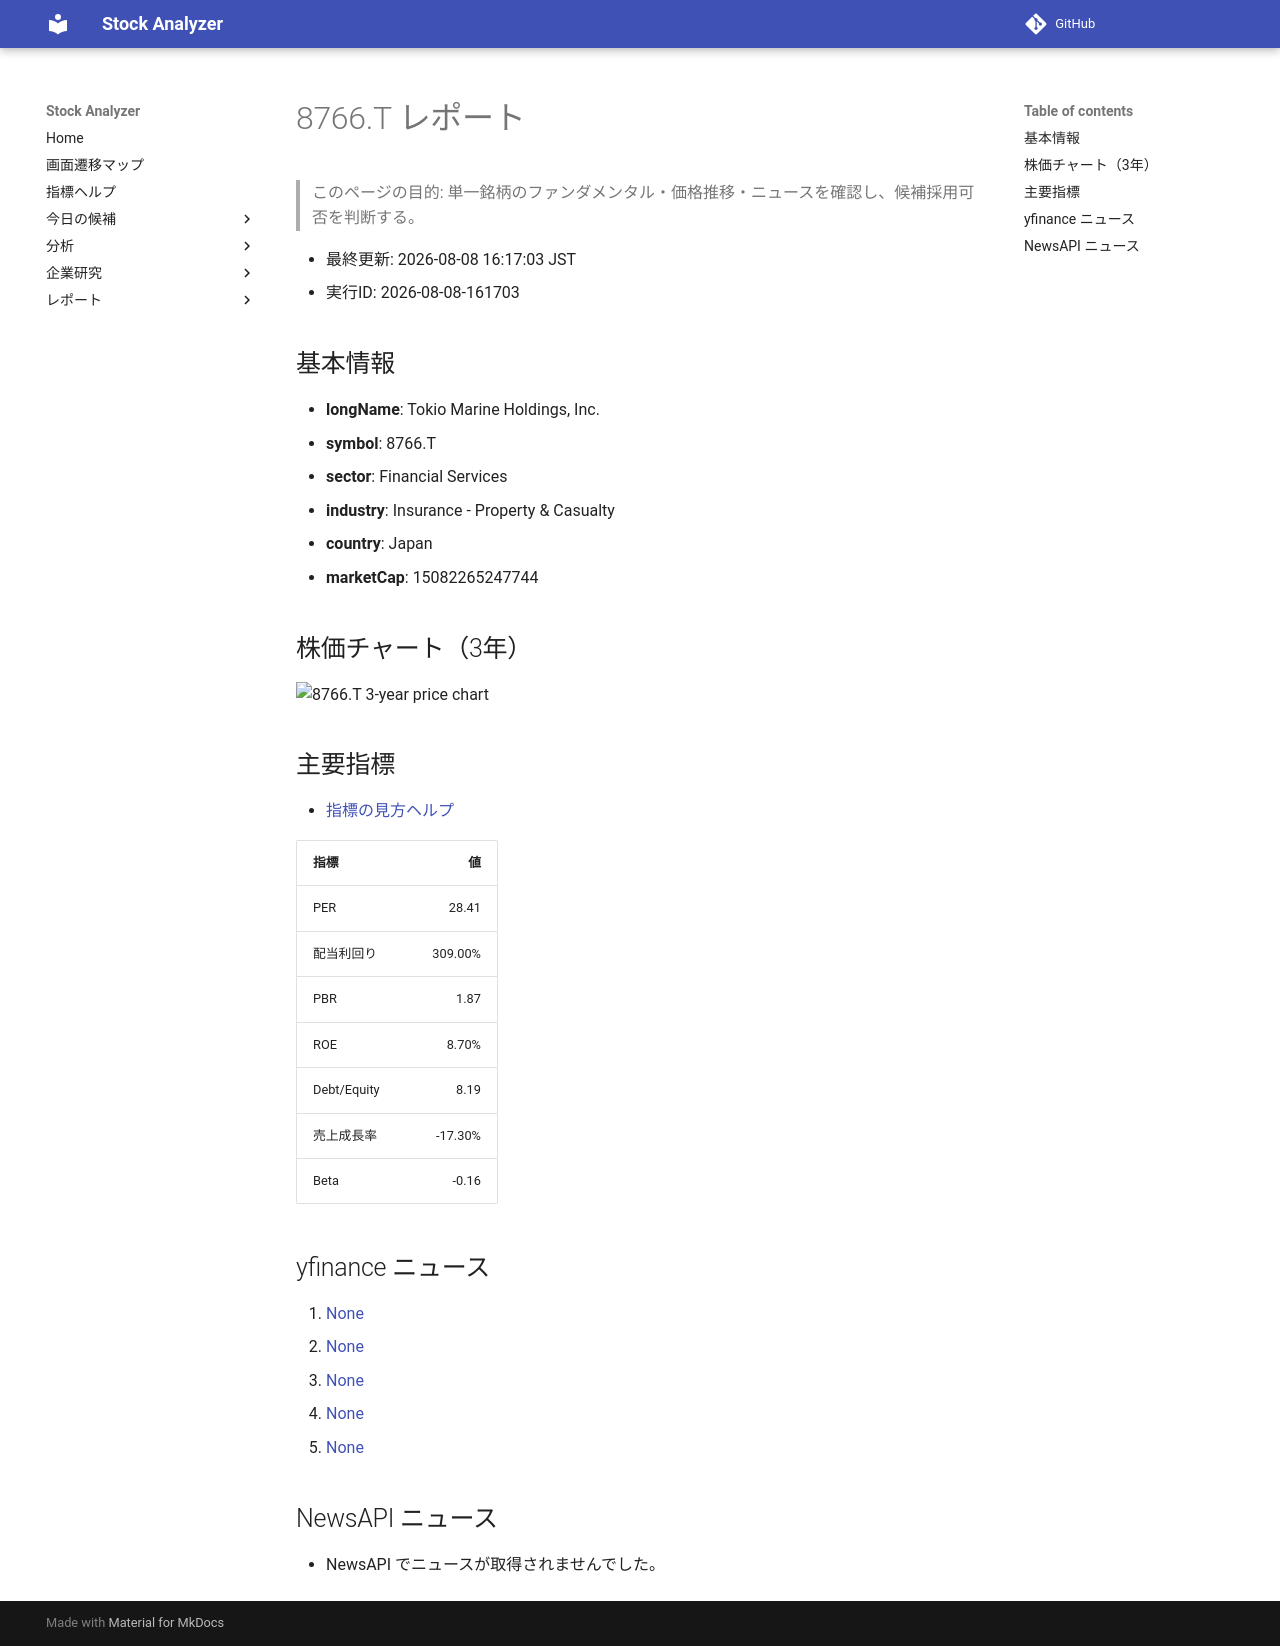

repository: Yumi-note/Making-APP · page: stocks/2026-08-08/161703/8766_T/index.html · generator: mkdocs

# 8766.T レポート

> このページの目的: 単一銘柄のファンダメンタル・価格推移・ニュースを確認し、候補採用可否を判断する。

- 最終更新: 2026-08-08 16:17:03 JST
- 実行ID: 2026-08-08-161703

## 基本情報

- **longName**: Tokio Marine Holdings, Inc.
- **symbol**: 8766.T
- **sector**: Financial Services
- **industry**: Insurance - Property & Casualty
- **country**: Japan
- **marketCap**: 15082265247744

## 株価チャート（3年）

![8766.T 3-year price chart](8766_T_3y.png)

## 主要指標

- [指標の見方ヘルプ](../../../../indicators.md)

| 指標 | 値 |
|---|---:|
| PER | 28.41 |
| 配当利回り | 309.00% |
| PBR | 1.87 |
| ROE | 8.70% |
| Debt/Equity | 8.19 |
| 売上成長率 | -17.30% |
| Beta | -0.16 |

## yfinance ニュース

1. [None](None)
2. [None](None)
3. [None](None)
4. [None](None)
5. [None](None)

## NewsAPI ニュース

- NewsAPI でニュースが取得されませんでした。
